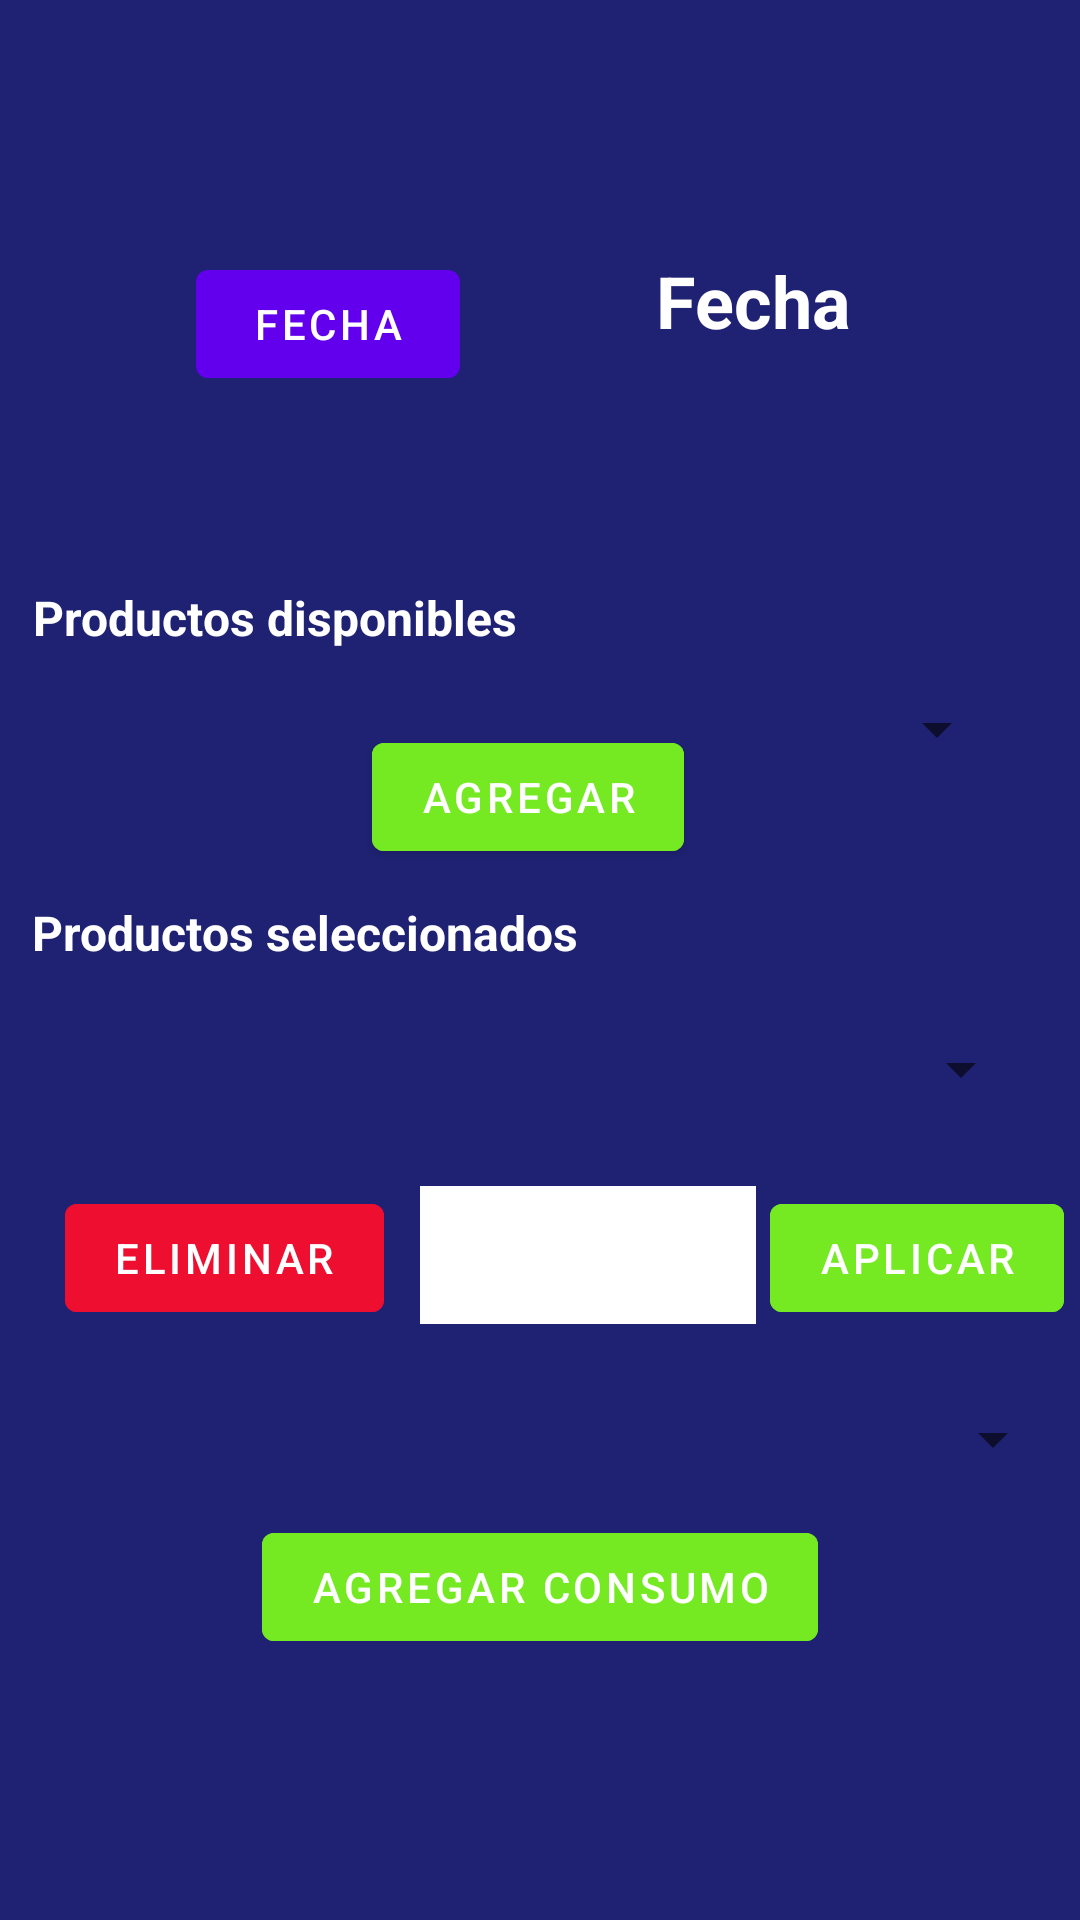

Write the Android layout XML for this screen, with the resource values it uses.
<!-- AndroidManifest.xml: application theme Theme.NutriTecmovilapp -->
<!-- res/layout/fragment_daily_register.xml -->
<?xml version="1.0" encoding="utf-8"?>
<FrameLayout xmlns:android="http://schemas.android.com/apk/res/android"
    xmlns:tools="http://schemas.android.com/tools"
    android:layout_width="match_parent"
    android:layout_height="match_parent"
    xmlns:app="http://schemas.android.com/apk/res-auto"
    tools:context=".DailyRegister">

    <androidx.constraintlayout.widget.ConstraintLayout
        android:layout_width="match_parent"
        android:layout_height="match_parent"
        android:background="@color/blue">


        <Spinner
            android:id="@+id/products_dropdown_"
            android:layout_width="378dp"
            android:layout_height="46dp"
            android:layout_marginTop="220dp"
            android:layout_marginEnd="24dp"
            app:layout_constraintBottom_toTopOf="@+id/add_product_button"
            app:layout_constraintEnd_toEndOf="parent"
            app:layout_constraintTop_toTopOf="parent"
            app:layout_constraintVertical_bias="0.0" />

        <Spinner
            android:id="@+id/products_selected_dropdown"
            android:layout_width="378dp"
            android:layout_height="46dp"
            android:layout_marginEnd="16dp"
            app:layout_constraintBottom_toBottomOf="parent"
            app:layout_constraintEnd_toEndOf="parent"
            app:layout_constraintTop_toBottomOf="@+id/add_product_button"
            app:layout_constraintVertical_bias="0.144" />

        <TextView
            android:id="@+id/textView15"
            android:layout_width="182dp"
            android:layout_height="25dp"
            android:text="Productos disponibles"
            android:textColor="#FFFFFF"
            android:textSize="16sp"
            android:textStyle="bold"
            app:layout_constraintBottom_toTopOf="@+id/products_dropdown_"
            app:layout_constraintEnd_toEndOf="parent"
            app:layout_constraintHorizontal_bias="0.062"
            app:layout_constraintStart_toStartOf="parent" />

        <TextView
            android:id="@+id/textView20"
            android:layout_width="197dp"
            android:layout_height="25dp"
            android:text="Productos seleccionados"
            android:textColor="#FFFFFF"
            android:textSize="16sp"
            android:textStyle="bold"
            app:layout_constraintBottom_toTopOf="@+id/products_selected_dropdown"
            app:layout_constraintEnd_toEndOf="parent"
            app:layout_constraintHorizontal_bias="0.065"
            app:layout_constraintStart_toStartOf="parent"
            app:layout_constraintTop_toBottomOf="@+id/add_product_button"
            app:layout_constraintVertical_bias="0.551" />

        <Button
            android:id="@+id/add_product_button"
            android:layout_width="wrap_content"
            android:layout_height="wrap_content"
            android:layout_marginTop="12dp"
            android:backgroundTint="@color/green"
            android:text="Agregar"
            app:layout_constraintBottom_toBottomOf="parent"
            app:layout_constraintEnd_toEndOf="parent"
            app:layout_constraintHorizontal_bias="0.485"
            app:layout_constraintStart_toStartOf="parent"
            app:layout_constraintTop_toTopOf="parent"
            app:layout_constraintVertical_bias="0.396" />

        <Button
            android:id="@+id/delete_product_button"
            android:layout_width="wrap_content"
            android:layout_height="wrap_content"
            android:layout_marginTop="16dp"
            android:backgroundTint="@color/red"
            android:text="Eliminar"
            app:layout_constraintEnd_toEndOf="parent"
            app:layout_constraintHorizontal_bias="0.085"
            app:layout_constraintStart_toStartOf="parent"
            app:layout_constraintTop_toBottomOf="@+id/products_selected_dropdown" />

        <EditText
            android:id="@+id/porcion"
            android:layout_width="112dp"
            android:layout_height="46dp"
            android:background="@color/white"
            android:ems="10"
            android:inputType="number"
            android:textColor="@color/black"
            app:layout_constraintBottom_toBottomOf="parent"
            app:layout_constraintEnd_toEndOf="parent"
            app:layout_constraintHorizontal_bias="0.101"
            app:layout_constraintStart_toEndOf="@+id/delete_product_button"
            app:layout_constraintTop_toBottomOf="@+id/products_selected_dropdown"
            app:layout_constraintVertical_bias="0.075" />

        <Button
            android:id="@+id/update_porcion_button"
            android:layout_width="wrap_content"
            android:layout_height="wrap_content"
            android:backgroundTint="@color/green"
            android:text="Aplicar"
            app:layout_constraintBottom_toBottomOf="parent"
            app:layout_constraintEnd_toEndOf="parent"
            app:layout_constraintHorizontal_bias="0.482"
            app:layout_constraintStart_toEndOf="@+id/porcion"
            app:layout_constraintTop_toBottomOf="@+id/products_selected_dropdown"
            app:layout_constraintVertical_bias="0.076" />

        <Button
            android:id="@+id/add_daily"
            android:layout_width="wrap_content"
            android:layout_height="wrap_content"
            android:backgroundTint="@color/green"
            android:text="Agregar consumo"
            app:layout_constraintBottom_toBottomOf="parent"
            app:layout_constraintEnd_toEndOf="parent"
            app:layout_constraintStart_toStartOf="parent"
            app:layout_constraintTop_toBottomOf="@+id/porcion"
            app:layout_constraintVertical_bias="0.422" />

        <Button
            android:id="@+id/date"
            android:layout_width="wrap_content"
            android:layout_height="wrap_content"
            android:layout_marginTop="84dp"
            android:text="Fecha"
            app:layout_constraintEnd_toStartOf="@+id/date_textView"
            app:layout_constraintStart_toStartOf="parent"
            app:layout_constraintTop_toTopOf="parent" />

        <TextView
            android:id="@+id/date_textView"
            android:layout_width="wrap_content"
            android:layout_height="wrap_content"
            android:layout_marginTop="84dp"
            android:text="Fecha"
            android:textColor="#FFFFFF"
            android:textSize="24sp"
            android:textStyle="bold"
            app:layout_constraintEnd_toEndOf="parent"
            app:layout_constraintHorizontal_bias="0.742"
            app:layout_constraintStart_toStartOf="parent"
            app:layout_constraintTop_toTopOf="parent" />


        <Spinner
            android:id="@+id/food_time"
            android:layout_width="351dp"
            android:layout_height="34dp"
            app:layout_constraintBottom_toBottomOf="parent"
            app:layout_constraintEnd_toEndOf="parent"
            app:layout_constraintHorizontal_bias="0.433"
            app:layout_constraintStart_toStartOf="parent"
            app:layout_constraintTop_toBottomOf="@+id/porcion"
            app:layout_constraintVertical_bias="0.129" />


    </androidx.constraintlayout.widget.ConstraintLayout>
</FrameLayout>
<!-- resources referenced by this layout -->
<resources>
  <color name="black">#FF000000</color>
  <color name="blue">#1F2273</color>
  <color name="green">#75EA23</color>
  <color name="red">#ED0E30</color>
  <color name="white">#FFFFFFFF</color>
  <style name="Theme.NutriTecmovilapp" parent="Theme.MaterialComponents.DayNight.DarkActionBar">
          
          <item name="colorPrimary">@color/purple_500</item>
          <item name="colorPrimaryVariant">@color/purple_700</item>
          <item name="colorOnPrimary">@color/white</item>
          
          <item name="colorSecondary">@color/teal_200</item>
          <item name="colorSecondaryVariant">@color/teal_700</item>
          <item name="colorOnSecondary">@color/black</item>
          
          <item name="android:statusBarColor" tools:targetApi="l">?attr/colorPrimaryVariant</item>
          
      </style>
  <color name="purple_500">#FF6200EE</color>
  <color name="purple_700">#FF3700B3</color>
  <color name="teal_200">#FF03DAC5</color>
  <color name="teal_700">#FF018786</color>
</resources>
